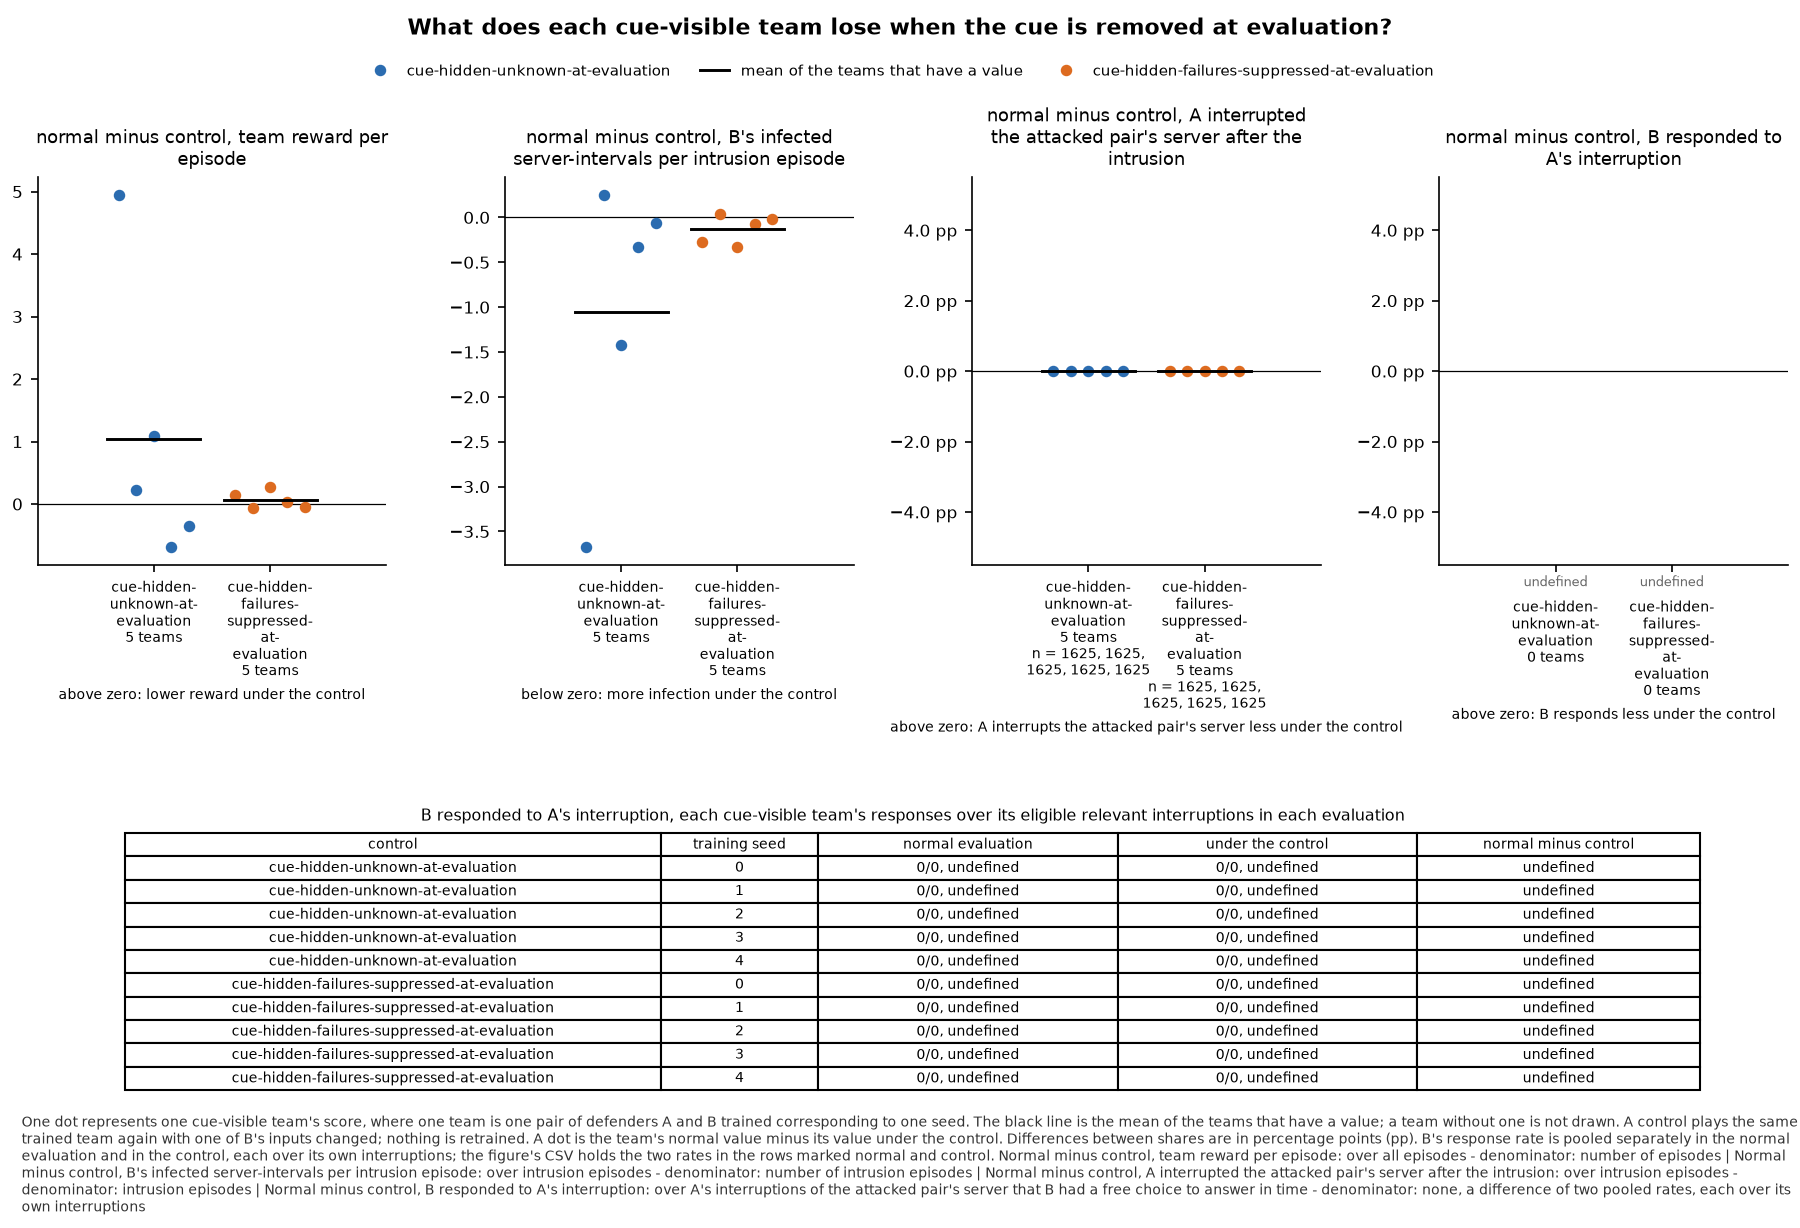

The file beside this chart, header and first rows:
panel, series, seed, x, value, sd, numerator, count, mark
normal minus control, team reward per ep…, cue-hidden-unknown-at-evaluation, 0, , 4.946, , , , team
normal minus control, team reward per ep…, cue-hidden-unknown-at-evaluation, 1, , 0.226, , , , team
normal minus control, team reward per ep…, cue-hidden-unknown-at-evaluation, 2, , 1.083, , , , team
normal minus control, team reward per ep…, cue-hidden-unknown-at-evaluation, 3, , -0.6905, , , , team
normal minus control, team reward per ep…, cue-hidden-unknown-at-evaluation, 4, , -0.3465, , , , team
normal minus control, team reward per ep…, cue-hidden-unknown-at-evaluation, , , 1.043, , , 5, mean
normal minus control, team reward per ep…, cue-hidden-failures-suppressed-at-evalua…, 0, , 0.1477, , , , team
normal minus control, team reward per ep…, cue-hidden-failures-suppressed-at-evalua…, 1, , -0.068, , , , team
normal minus control, team reward per ep…, cue-hidden-failures-suppressed-at-evalua…, 2, , 0.2695, , , , team
normal minus control, team reward per ep…, cue-hidden-failures-suppressed-at-evalua…, 3, , 0.028, , , , team
normal minus control, team reward per ep…, cue-hidden-failures-suppressed-at-evalua…, 4, , -0.0435, , , , team
normal minus control, team reward per ep…, cue-hidden-failures-suppressed-at-evalua…, , , 0.06675, , , 5, mean
normal minus control, B's infected serve…, cue-hidden-unknown-at-evaluation, 0, , -3.675, , , , team
normal minus control, B's infected serve…, cue-hidden-unknown-at-evaluation, 1, , 0.2498, , , , team
normal minus control, B's infected serve…, cue-hidden-unknown-at-evaluation, 2, , -1.425, , , , team
normal minus control, B's infected serve…, cue-hidden-unknown-at-evaluation, 3, , -0.3323, , , , team
normal minus control, B's infected serve…, cue-hidden-unknown-at-evaluation, 4, , -0.06154, , , , team
normal minus control, B's infected serve…, cue-hidden-unknown-at-evaluation, , , -1.049, , , 5, mean
normal minus control, B's infected serve…, cue-hidden-failures-suppressed-at-evalua…, 0, , -0.2683, , , , team
normal minus control, B's infected serve…, cue-hidden-failures-suppressed-at-evalua…, 1, , 0.03877, , , , team
normal minus control, B's infected serve…, cue-hidden-failures-suppressed-at-evalua…, 2, , -0.3286, , , , team
normal minus control, B's infected serve…, cue-hidden-failures-suppressed-at-evalua…, 3, , -0.07569, , , , team
normal minus control, B's infected serve…, cue-hidden-failures-suppressed-at-evalua…, 4, , -0.01354, , , , team
normal minus control, B's infected serve…, cue-hidden-failures-suppressed-at-evalua…, , , -0.1295, , , 5, mean
normal minus control, A interrupted the …, cue-hidden-unknown-at-evaluation, 0, , 0.0, , 0.0, 1625, team
normal minus control, A interrupted the …, cue-hidden-unknown-at-evaluation, 1, , 0.0, , 0.0, 1625, team
normal minus control, A interrupted the …, cue-hidden-unknown-at-evaluation, 2, , 0.0, , 0.0, 1625, team
normal minus control, A interrupted the …, cue-hidden-unknown-at-evaluation, 3, , 0.0, , 0.0, 1625, team
normal minus control, A interrupted the …, cue-hidden-unknown-at-evaluation, 4, , 0.0, , 0.0, 1625, team
normal minus control, A interrupted the …, cue-hidden-unknown-at-evaluation, , , 0.0, , , 5, mean
normal minus control, A interrupted the …, cue-hidden-failures-suppressed-at-evalua…, 0, , 0.0, , 0.0, 1625, team
normal minus control, A interrupted the …, cue-hidden-failures-suppressed-at-evalua…, 1, , 0.0, , 0.0, 1625, team
normal minus control, A interrupted the …, cue-hidden-failures-suppressed-at-evalua…, 2, , 0.0, , 0.0, 1625, team
normal minus control, A interrupted the …, cue-hidden-failures-suppressed-at-evalua…, 3, , 0.0, , 0.0, 1625, team
normal minus control, A interrupted the …, cue-hidden-failures-suppressed-at-evalua…, 4, , 0.0, , 0.0, 1625, team
normal minus control, A interrupted the …, cue-hidden-failures-suppressed-at-evalua…, , , 0.0, , , 5, mean
normal minus control, B responded to A's…, cue-hidden-unknown-at-evaluation, 0, , , , , , undefined
normal minus control, B responded to A's…, cue-hidden-unknown-at-evaluation, 1, , , , , , undefined
normal minus control, B responded to A's…, cue-hidden-unknown-at-evaluation, 2, , , , , , undefined
normal minus control, B responded to A's…, cue-hidden-unknown-at-evaluation, 3, , , , , , undefined
normal minus control, B responded to A's…, cue-hidden-unknown-at-evaluation, 4, , , , , , undefined
normal minus control, B responded to A's…, cue-hidden-failures-suppressed-at-evalua…, 0, , , , , , undefined
normal minus control, B responded to A's…, cue-hidden-failures-suppressed-at-evalua…, 1, , , , , , undefined
normal minus control, B responded to A's…, cue-hidden-failures-suppressed-at-evalua…, 2, , , , , , undefined
normal minus control, B responded to A's…, cue-hidden-failures-suppressed-at-evalua…, 3, , , , , , undefined
normal minus control, B responded to A's…, cue-hidden-failures-suppressed-at-evalua…, 4, , , , , , undefined
normal minus control, B responded to A's…, cue-hidden-unknown-at-evaluation, 0, , , , 0.0, 0, normal
normal minus control, B responded to A's…, cue-hidden-unknown-at-evaluation, 0, , , , 0.0, 0, control
normal minus control, B responded to A's…, cue-hidden-unknown-at-evaluation, 1, , , , 0.0, 0, normal
normal minus control, B responded to A's…, cue-hidden-unknown-at-evaluation, 1, , , , 0.0, 0, control
normal minus control, B responded to A's…, cue-hidden-unknown-at-evaluation, 2, , , , 0.0, 0, normal
normal minus control, B responded to A's…, cue-hidden-unknown-at-evaluation, 2, , , , 0.0, 0, control
normal minus control, B responded to A's…, cue-hidden-unknown-at-evaluation, 3, , , , 0.0, 0, normal
normal minus control, B responded to A's…, cue-hidden-unknown-at-evaluation, 3, , , , 0.0, 0, control
normal minus control, B responded to A's…, cue-hidden-unknown-at-evaluation, 4, , , , 0.0, 0, normal
normal minus control, B responded to A's…, cue-hidden-unknown-at-evaluation, 4, , , , 0.0, 0, control
normal minus control, B responded to A's…, cue-hidden-failures-suppressed-at-evalua…, 0, , , , 0.0, 0, normal
normal minus control, B responded to A's…, cue-hidden-failures-suppressed-at-evalua…, 0, , , , 0.0, 0, control
normal minus control, B responded to A's…, cue-hidden-failures-suppressed-at-evalua…, 1, , , , 0.0, 0, normal
normal minus control, B responded to A's…, cue-hidden-failures-suppressed-at-evalua…, 1, , , , 0.0, 0, control
... 6 more rows
